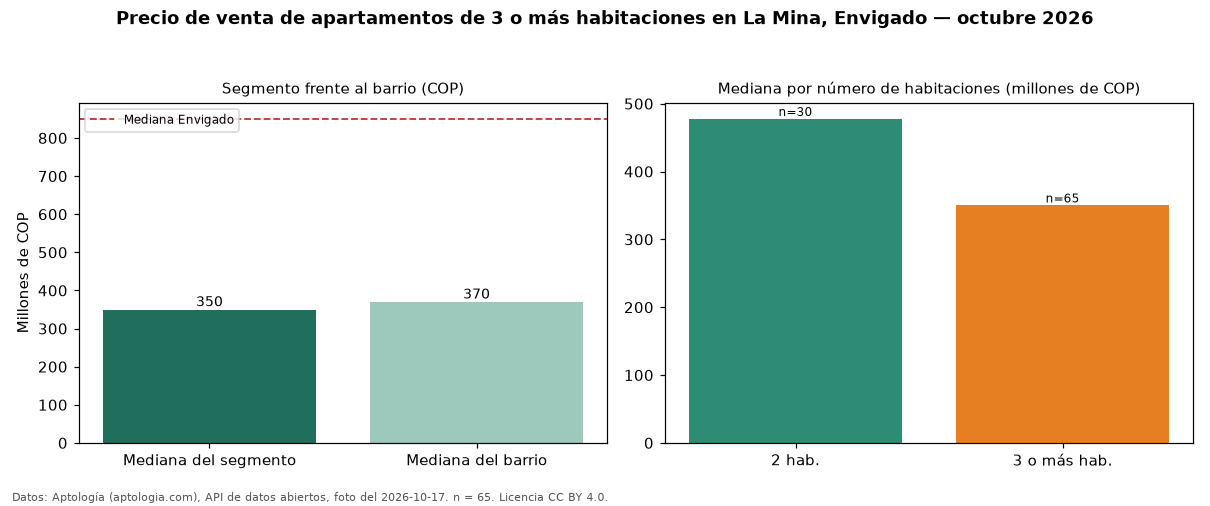

The file beside this chart, header and first rows:
seccion, metrica, valor_cop, n
precio, mediana, 350000000, 65
habitaciones, 2, 477500000, 30
habitaciones, 3+, 350000000, 65
barrio, mediana_barrio_todos_los_tamanos, 370000000, 95
ciudad, mediana_ciudad, 850000000, 
fuente, fecha_foto, 2026-10-17, 
fuente, atribucion, https://www.aptologia.com/venta/envigado…, 
